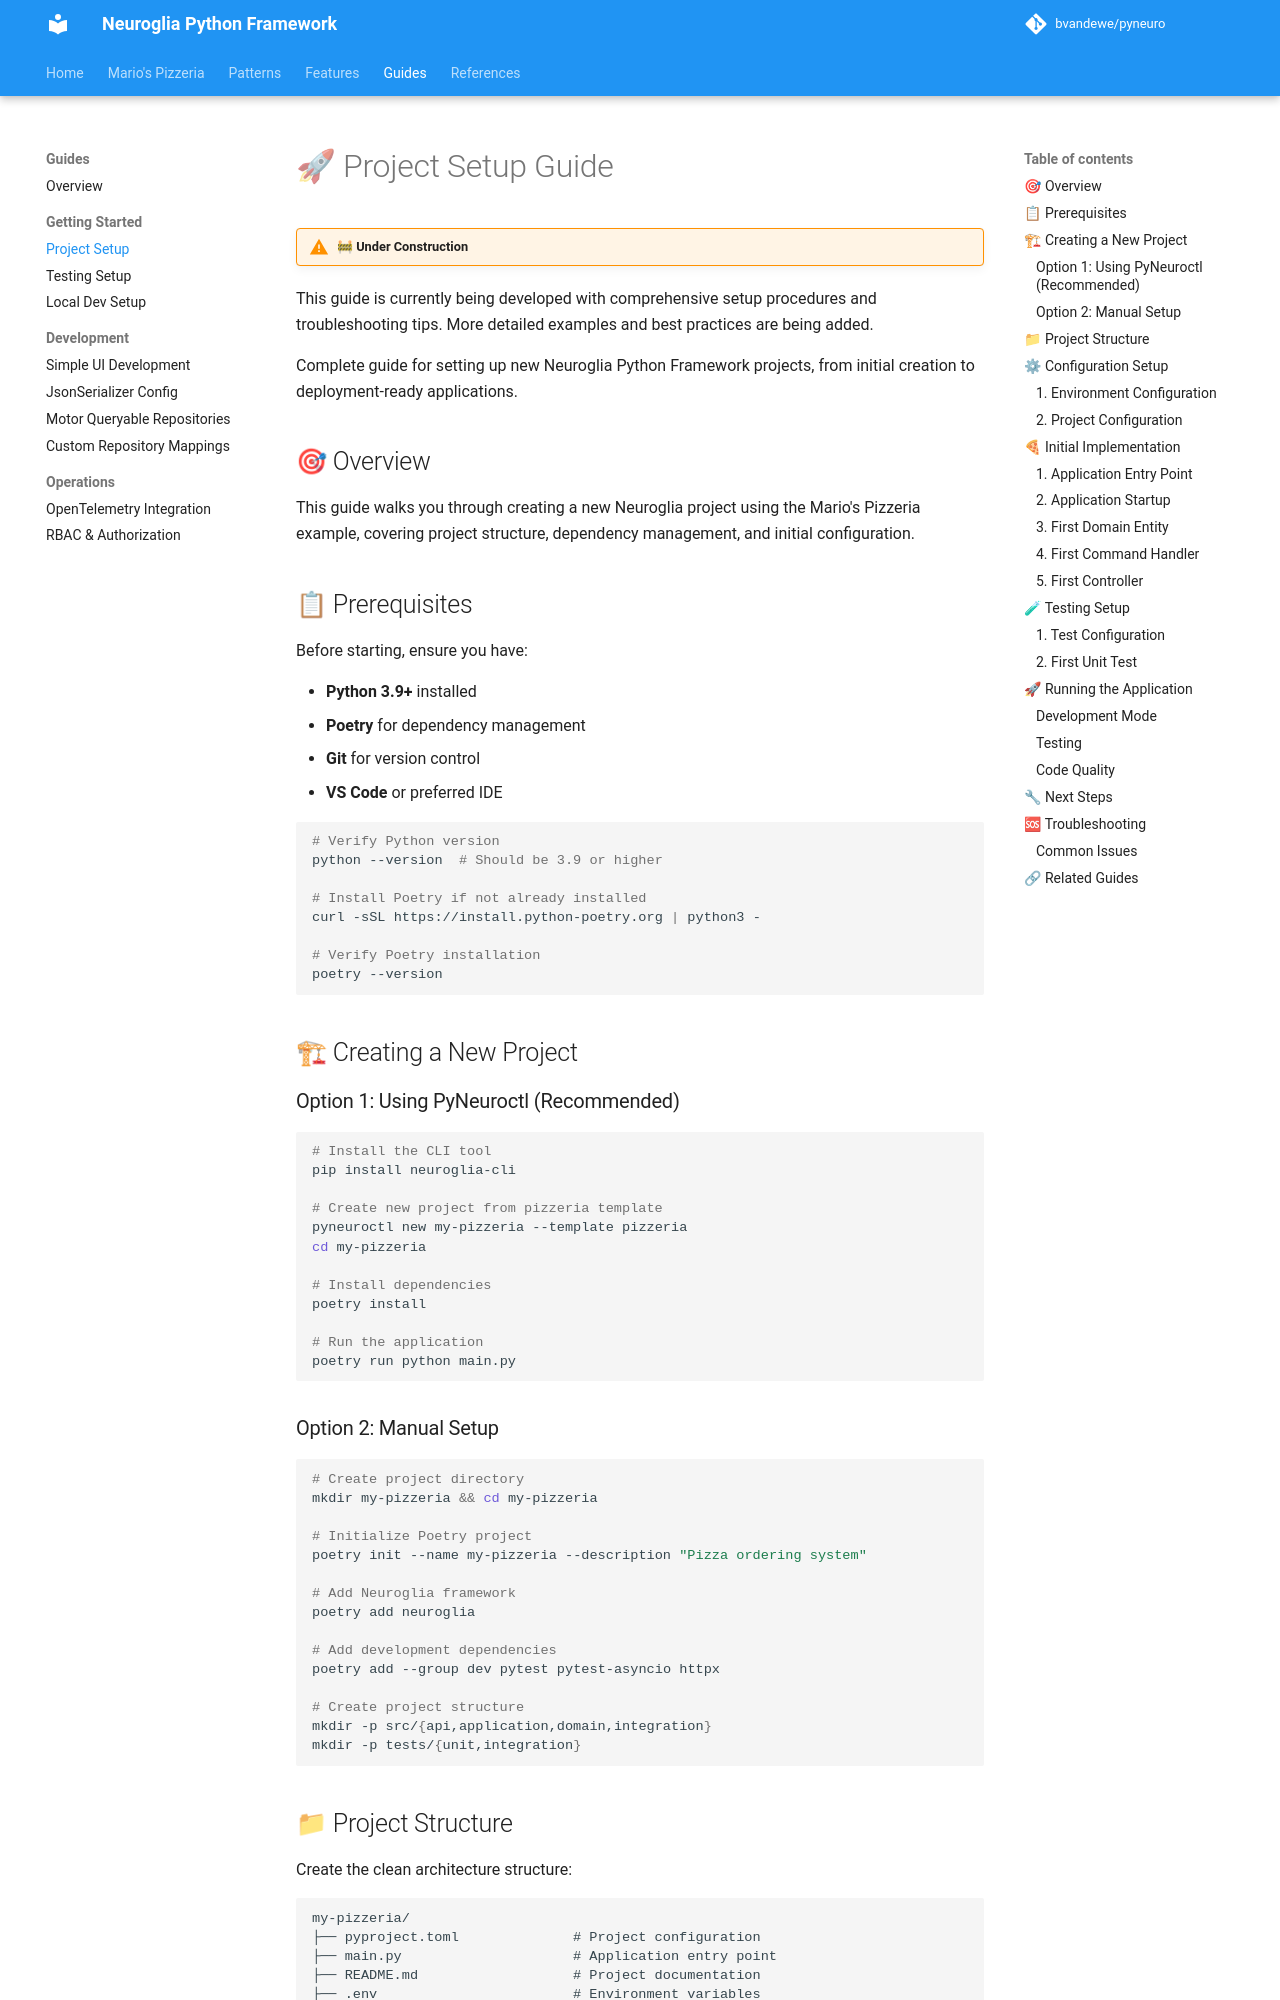

repository: bvandewe/pyneuro · page: guides/project-setup/index.html · generator: mkdocs

# 🚀 Project Setup Guide

!!! warning "🚧 Under Construction"
This guide is currently being developed with comprehensive setup procedures and troubleshooting tips. More detailed examples and best practices are being added.

Complete guide for setting up new Neuroglia Python Framework projects, from initial creation to deployment-ready applications.

## 🎯 Overview

This guide walks you through creating a new Neuroglia project using the Mario's Pizzeria example, covering project structure, dependency management, and initial configuration.

## 📋 Prerequisites

Before starting, ensure you have:

- **Python 3.9+** installed
- **Poetry** for dependency management
- **Git** for version control
- **VS Code** or preferred IDE

```bash
# Verify Python version
python --version  # Should be 3.9 or higher

# Install Poetry if not already installed
curl -sSL https://install.python-poetry.org | python3 -

# Verify Poetry installation
poetry --version
```

## 🏗 Creating a New Project

### Option 1: Using PyNeuroctl (Recommended)

```bash
# Install the CLI tool
pip install neuroglia-cli

# Create new project from pizzeria template
pyneuroctl new my-pizzeria --template pizzeria
cd my-pizzeria

# Install dependencies
poetry install

# Run the application
poetry run python main.py
```

### Option 2: Manual Setup

```bash
# Create project directory
mkdir my-pizzeria && cd my-pizzeria

# Initialize Poetry project
poetry init --name my-pizzeria --description "Pizza ordering system"

# Add Neuroglia framework
poetry add neuroglia

# Add development dependencies
poetry add --group dev pytest pytest-asyncio httpx

# Create project structure
mkdir -p src/{api,application,domain,integration}
mkdir -p tests/{unit,integration}
```
